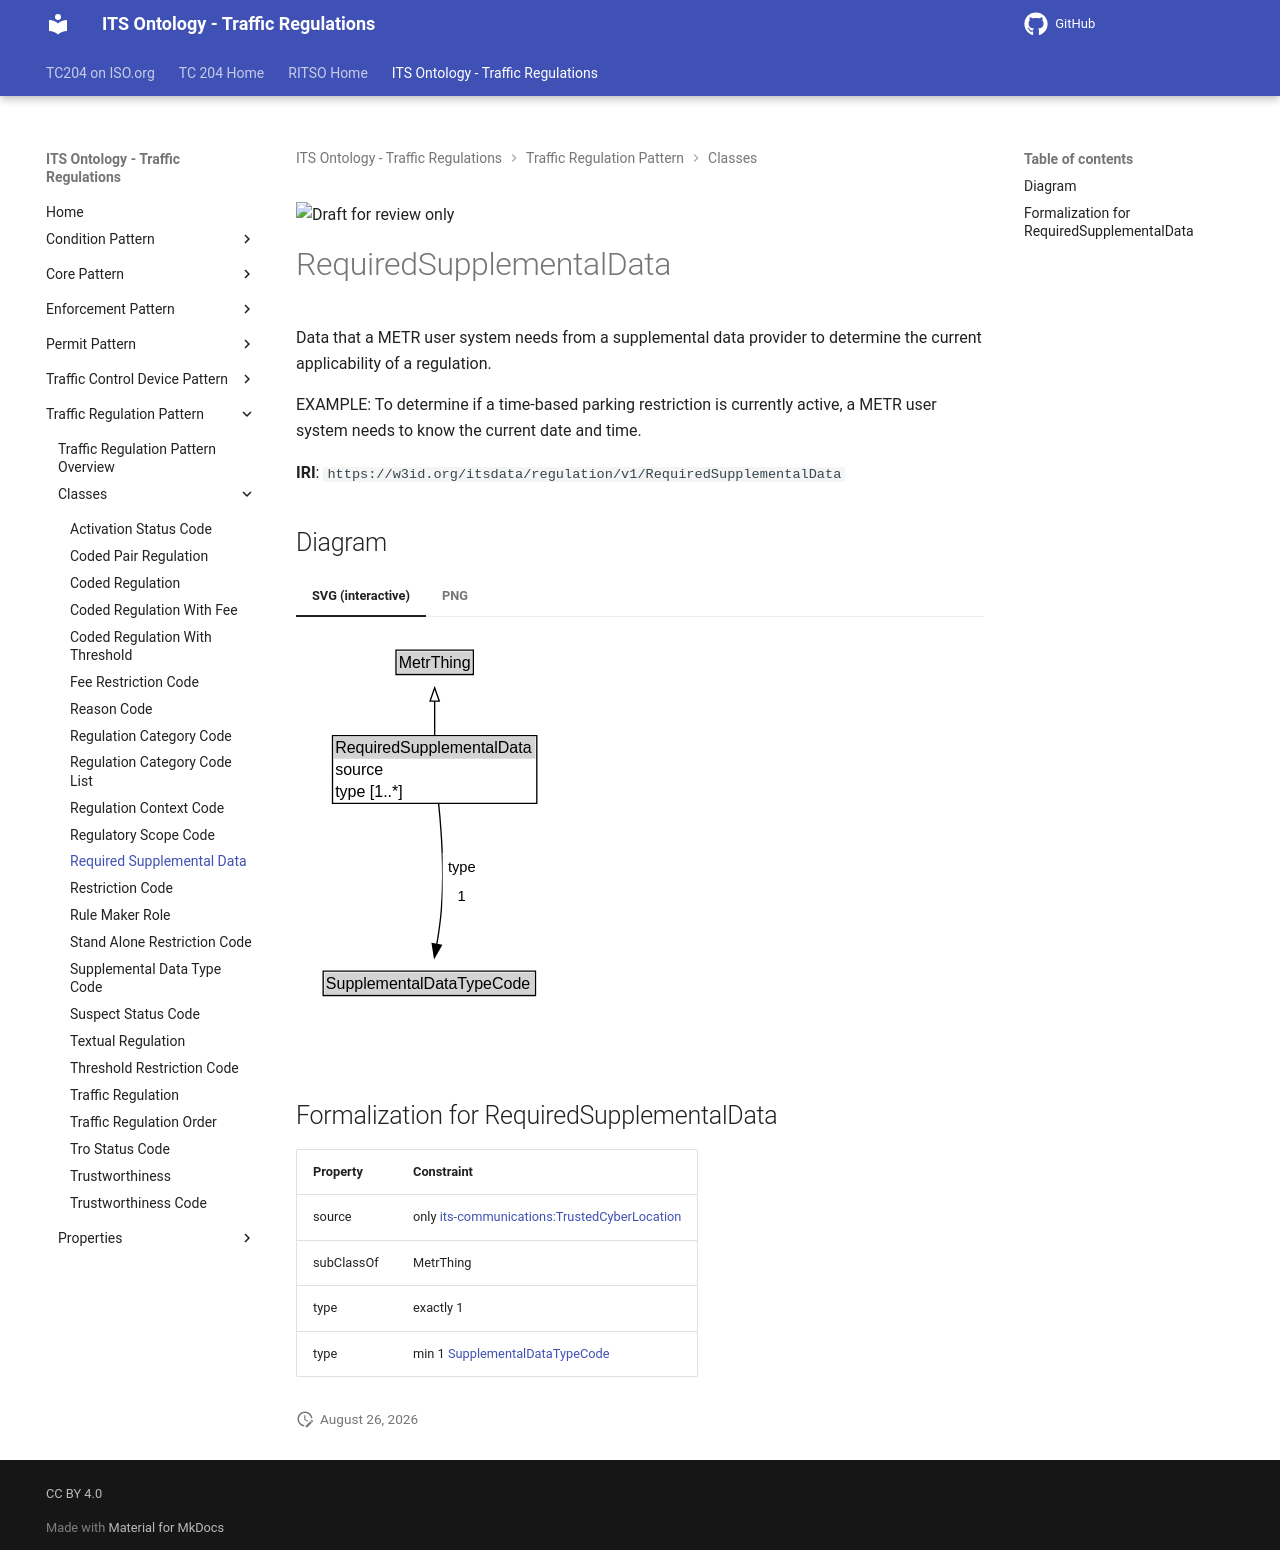

repository: ISO-TC204/ontology-its-regulation · page: v0.0.3-alpha.3/classes/RequiredSupplementalData/index.html · generator: mkdocs

![Draft for review only](https://isotc204.org/assets/img/draft_for_review.svg)

# RequiredSupplementalData

Data that a METR user system needs from a supplemental data provider to determine the current applicability of a regulation.

EXAMPLE: To determine if a time-based parking restriction is currently active, a METR user system needs to know the current date and time.

**IRI**: `https://w3id.org/itsdata/regulation/v1/RequiredSupplementalData`


## Diagram

=== "SVG (interactive)"

    <!-- Generated by graphviz version 14.1.3 (20260303.0454)
     -->
    <!-- Pages: 1 -->
    <svg width="200pt" height="301pt"
     viewBox="0.00 0.00 200.00 301.00" xmlns="http://www.w3.org/2000/svg" xmlns:xlink="http://www.w3.org/1999/xlink">
    <g id="graph0" class="graph" transform="scale(1 1) rotate(0) translate(4 296.75)">
    <polygon fill="white" stroke="none" points="-4,4 -4,-296.75 196,-296.75 196,4 -4,4"/>
    <g id="clust3" class="cluster">
    <title>cluster_associated</title>
    </g>
    <!-- MetrThing -->
    <g id="node1" class="node">
    <title>MetrThing</title>
    <g id="a_node1"><a xlink:href="../MetrThing" xlink:title="&lt;TABLE&gt;">
    <polygon fill="lightgray" stroke="none" points="72,-266.62 72,-282.88 128,-282.88 128,-266.62 72,-266.62"/>
    <text xml:space="preserve" text-anchor="start" x="73" y="-270.62" font-family="Arial" font-size="12.00">MetrThing</text>
    <polygon fill="none" stroke="black" points="71,-265.62 71,-283.88 129,-283.88 129,-265.62 71,-265.62"/>
    </a>
    </g>
    </g>
    <!-- RequiredSupplementalData -->
    <g id="node2" class="node">
    <title>RequiredSupplementalData</title>
    <g id="a_node2"><a xlink:href="../RequiredSupplementalData" xlink:title="&lt;TABLE&gt;">
    <polygon fill="lightgray" stroke="none" points="24.38,-202.5 24.38,-218.75 175.62,-218.75 175.62,-202.5 24.38,-202.5"/>
    <text xml:space="preserve" text-anchor="start" x="25.38" y="-206.5" font-family="Arial" font-size="12.00">RequiredSupplementalData</text>
    <text xml:space="preserve" text-anchor="start" x="25.38" y="-190.25" font-family="Arial" font-size="12.00">source</text>
    <text xml:space="preserve" text-anchor="start" x="25.38" y="-174" font-family="Arial" font-size="12.00">type [1..&#42;]</text>
    <polygon fill="none" stroke="black" points="23.38,-169 23.38,-219.75 176.62,-219.75 176.62,-169 23.38,-169"/>
    </a>
    </g>
    </g>
    <!-- RequiredSupplementalData&#45;&gt;MetrThing -->
    <g id="edge1" class="edge">
    <title>RequiredSupplementalData&#45;&gt;MetrThing</title>
    <path fill="none" stroke="black" d="M100,-219.71C100,-227.97 100,-237.27 100,-245.79"/>
    <polygon fill="none" stroke="black" points="96.5,-245.62 100,-255.62 103.5,-245.62 96.5,-245.62"/>
    </g>
    <!-- Invis -->
    <!-- RequiredSupplementalData&#45;&gt;Invis -->
    <!-- SupplementalDataTypeCode -->
    <g id="node4" class="node">
    <title>SupplementalDataTypeCode</title>
    <g id="a_node4"><a xlink:href="../SupplementalDataTypeCode" xlink:title="&lt;TABLE&gt;">
    <polygon fill="lightgray" stroke="none" points="17.38,-25.88 17.38,-42.12 174.62,-42.12 174.62,-25.88 17.38,-25.88"/>
    <text xml:space="preserve" text-anchor="start" x="18.38" y="-29.88" font-family="Arial" font-size="12.00">SupplementalDataTypeCode</text>
    <polygon fill="none" stroke="black" points="16.38,-24.88 16.38,-43.12 175.62,-43.12 175.62,-24.88 16.38,-24.88"/>
    </a>
    </g>
    </g>
    <!-- RequiredSupplementalData&#45;&gt;SupplementalDataTypeCode -->
    <g id="edge4" class="edge">
    <title>RequiredSupplementalData&#45;&gt;SupplementalDataTypeCode</title>
    <path fill="none" stroke="black" d="M102.93,-169.3C105.09,-148.12 107.27,-116.48 105,-89 104.3,-80.5 102.98,-71.33 101.57,-63"/>
    <polygon fill="black" stroke="black" points="105.06,-62.64 99.83,-53.42 98.17,-63.89 105.06,-62.64"/>
    <polygon fill="white" stroke="none" points="105.96,-89 105.96,-132 134.21,-132 134.21,-89 105.96,-89"/>
    <text xml:space="preserve" text-anchor="start" x="109.96" y="-117.5" font-family="Arial" font-size="11.00">type</text>
    <text xml:space="preserve" text-anchor="start" x="117.09" y="-96" font-family="Arial" font-size="11.00">1</text>
    </g>
    <!-- Invis&#45;&gt;SupplementalDataTypeCode -->
    </g>
    </svg>


=== "PNG"

    ![RequiredSupplementalData Diagram](../diagrams/RequiredSupplementalData.dot.png)



## Formalization for RequiredSupplementalData

| Property | Constraint |
|----------|------------|
| source | only [its-communications:TrustedCyberLocation](https://w3id.org/itsdata/communications/v1/TrustedCyberLocation) |
| subClassOf | MetrThing |
| type | exactly 1 |
| type | min 1 [SupplementalDataTypeCode](https://w3id.org/itsdata/regulation/v1/SupplementalDataTypeCode) |
